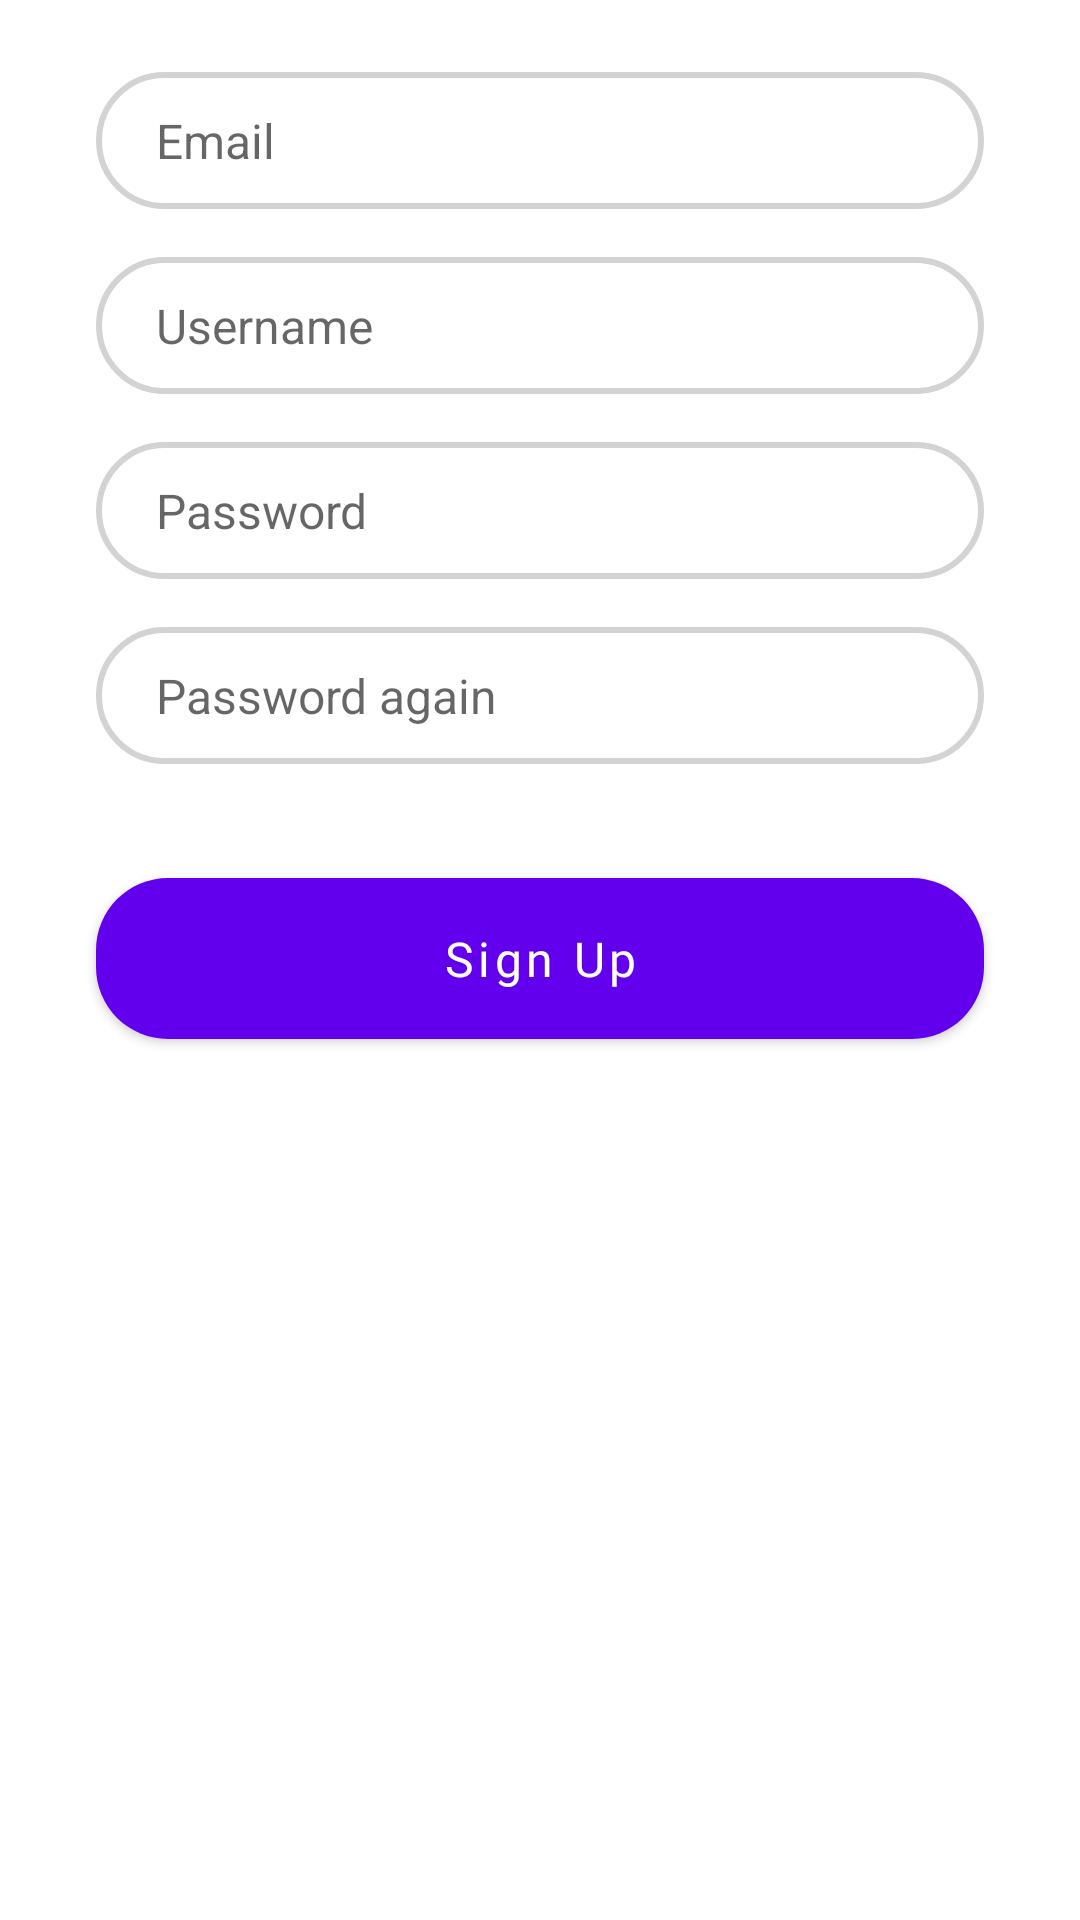

This screen was rendered from an Android layout file. Write that file and the resources it references.
<!-- AndroidManifest.xml: application theme Theme.StopSmoking -->
<!-- res/layout/fragment_sign_up_end.xml -->
<?xml version="1.0" encoding="utf-8"?>
<androidx.constraintlayout.widget.ConstraintLayout xmlns:android="http://schemas.android.com/apk/res/android"
    xmlns:app="http://schemas.android.com/apk/res-auto"
    android:id="@+id/motion_sign_up"
    android:layout_width="match_parent"
    android:layout_height="match_parent">

    <EditText
        android:id="@+id/email"
        style="@style/EditText"
        android:layout_width="0dp"
        android:layout_height="wrap_content"
        android:layout_marginTop="24dp"
        android:hint="@string/email"
        android:inputType="textEmailAddress"
        app:layout_constraintEnd_toEndOf="parent"
        app:layout_constraintStart_toStartOf="parent"
        app:layout_constraintTop_toTopOf="parent" />

    <EditText
        android:id="@+id/username"
        style="@style/EditText"
        android:layout_width="0dp"
        android:layout_height="wrap_content"
        android:layout_marginTop="16dp"
        android:hint="@string/username"
        android:inputType="text"
        app:layout_constraintEnd_toEndOf="parent"
        app:layout_constraintStart_toStartOf="parent"
        app:layout_constraintTop_toBottomOf="@id/email" />

    <EditText
        android:id="@+id/password0"
        style="@style/EditText"
        android:layout_width="0dp"
        android:layout_height="wrap_content"
        android:layout_marginTop="16dp"
        android:hint="@string/password"
        android:inputType="textPassword"
        app:layout_constraintEnd_toEndOf="parent"
        app:layout_constraintStart_toStartOf="parent"
        app:layout_constraintTop_toBottomOf="@id/username" />

    <EditText
        android:id="@+id/password1"
        style="@style/EditText"
        android:layout_width="0dp"
        android:layout_height="wrap_content"
        android:layout_marginTop="16dp"
        android:hint="@string/password_again"
        android:inputType="textPassword"
        app:layout_constraintEnd_toEndOf="parent"
        app:layout_constraintStart_toStartOf="parent"
        app:layout_constraintTop_toBottomOf="@id/password0" />

    <com.google.android.material.button.MaterialButton
        android:id="@+id/auth_btn"
        android:layout_width="0dp"
        android:layout_height="wrap_content"
        android:layout_marginStart="32dp"
        android:layout_marginTop="32dp"
        android:layout_marginEnd="32dp"
        android:fontFamily="@font/roboto"
        android:paddingTop="16dp"
        android:paddingBottom="16dp"
        android:text="@string/sign_up"
        android:textAllCaps="false"
        android:textSize="16sp"
        app:cornerRadius="24dp"
        app:layout_constraintEnd_toEndOf="parent"
        app:layout_constraintStart_toStartOf="parent"
        app:layout_constraintTop_toBottomOf="@id/password1" />

    <androidx.constraintlayout.widget.Guideline
        android:id="@+id/guideline50"
        android:layout_width="wrap_content"
        android:layout_height="wrap_content"
        android:orientation="vertical"
        app:layout_constraintGuide_percent="0.5" />

    <com.google.android.material.floatingactionbutton.FloatingActionButton
        android:id="@+id/vk_auth"
        android:layout_width="wrap_content"
        android:layout_height="wrap_content"
        android:layout_marginTop="16dp"
        android:layout_marginEnd="12dp"
        android:layout_marginBottom="-80dp"
        android:scaleType="center"
        app:backgroundTint="@color/white"
        app:layout_constraintBottom_toBottomOf="parent"
        app:layout_constraintEnd_toStartOf="@id/guideline50"
        app:srcCompat="@drawable/ic_vk"
        app:tint="@null" />

    <com.google.android.material.floatingactionbutton.FloatingActionButton
        android:id="@+id/google_auth"
        android:layout_width="wrap_content"
        android:layout_height="wrap_content"
        android:layout_marginStart="12dp"
        android:layout_marginTop="16dp"
        android:layout_marginBottom="-80dp"
        android:scaleType="center"
        app:backgroundTint="@color/white"
        app:layout_constraintBottom_toBottomOf="parent"
        app:layout_constraintStart_toEndOf="@id/guideline50"
        app:srcCompat="@drawable/ic_google"
        app:tint="@null" />

</androidx.constraintlayout.widget.ConstraintLayout>
<!-- resources referenced by this layout -->
<resources>
  <color name="white">#FFFFFFFF</color>
  <string name="email">Email</string>
  <string name="password">Password</string>
  <string name="password_again">Password again</string>
  <string name="sign_up">Sign Up</string>
  <string name="username">Username</string>
  <style name="EditText">
          <item name="android:background">@drawable/bg_edit_text_default</item>
          <item name="android:layout_marginStart">32dp</item>
          <item name="android:layout_marginEnd">32dp</item>
          <item name="android:paddingStart">20dp</item>
          <item name="android:paddingTop">12dp</item>
          <item name="android:paddingBottom">12dp</item>
          <item name="android:textSize">16sp</item>
          <item name="android:textCursorDrawable">@drawable/bg_edit_text_cursor</item>
      </style>
  <style name="Theme.StopSmoking" parent="Theme.MaterialComponents.DayNight.NoActionBar">
          
          <item name="colorPrimary">@color/purple_500</item>
          <item name="colorPrimaryVariant">@color/purple_700</item>
          <item name="colorOnPrimary">@color/white</item>
          
          <item name="colorSecondary">@color/teal_200</item>
          <item name="colorSecondaryVariant">@color/teal_700</item>
          <item name="colorOnSecondary">@color/black</item>
          
          <item name="android:statusBarColor" tools:targetApi="l">?attr/colorPrimaryVariant</item>
          
  
          <item name="bottomSheetDialogTheme">@style/BottomSheetStyle</item>
      </style>
  <!-- drawable bg_edit_text_default (drawable) -->
  <?xml version="1.0" encoding="utf-8"?>
  <shape xmlns:android="http://schemas.android.com/apk/res/android">
      <corners android:radius="24dp" />
      <stroke
          android:width="2dp"
          android:color="#D3D3D3" />
  </shape>
  <color name="purple_500">#FF6200EE</color>
  <color name="purple_700">#3f4257</color>
  <color name="teal_200">#FF03DAC5</color>
  <color name="teal_700">#FF018786</color>
  <color name="black">#FF000000</color>
  <style name="BottomSheetStyle" parent="Theme.Design.Light.BottomSheetDialog">
          <item name="bottomSheetStyle">@style/BottomSheetCorners</item>
      </style>
  <style name="BottomSheetCorners" parent="Widget.Design.BottomSheet.Modal">
          <item name="android:background">@drawable/bg_bottom_sheet_corners</item>
      </style>
  <!-- drawable bg_bottom_sheet_corners (drawable) -->
  <?xml version="1.0" encoding="utf-8"?>
  <shape xmlns:android="http://schemas.android.com/apk/res/android"
      android:shape="rectangle">
      <solid
          android:color="@android:color/white" />
      <corners
          android:topLeftRadius="16dp"
          android:topRightRadius="16dp" />
  </shape>
</resources>
